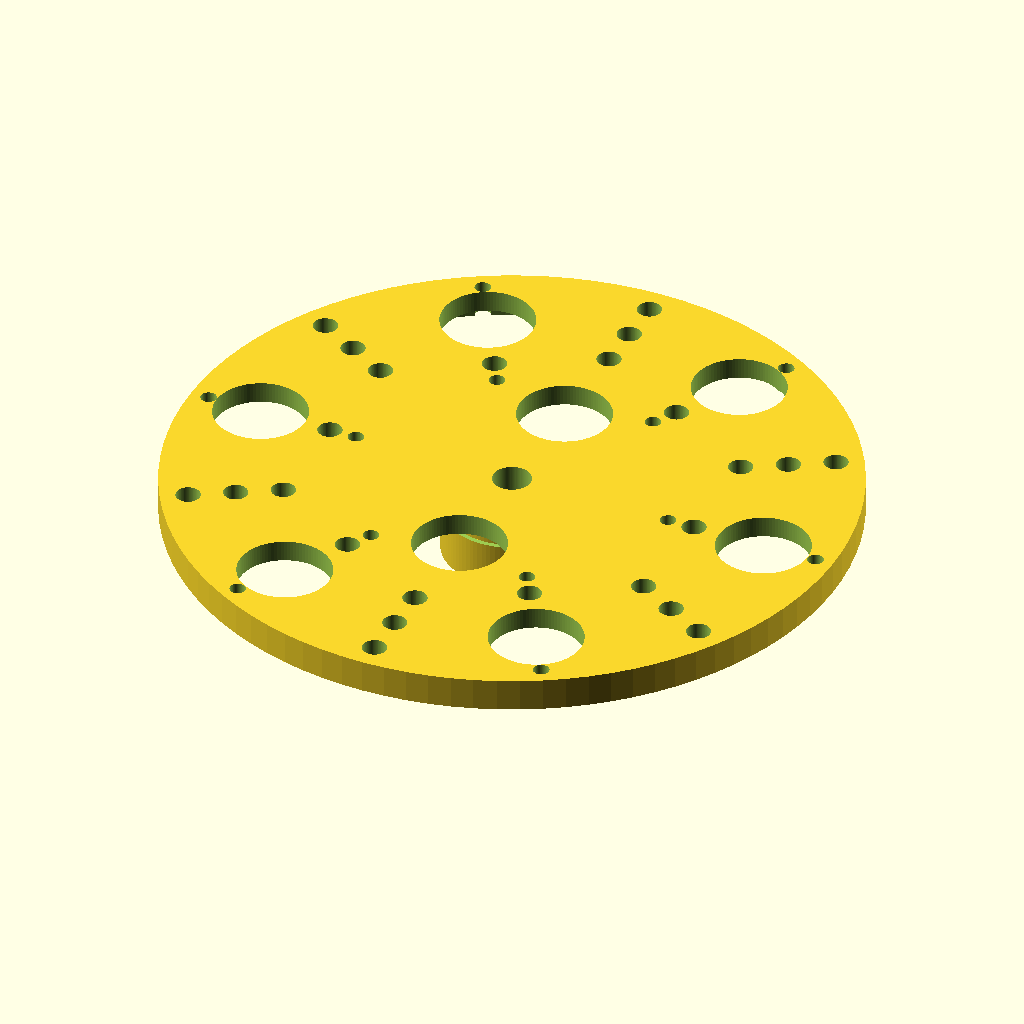
Cell 1: the model at its default parameters.
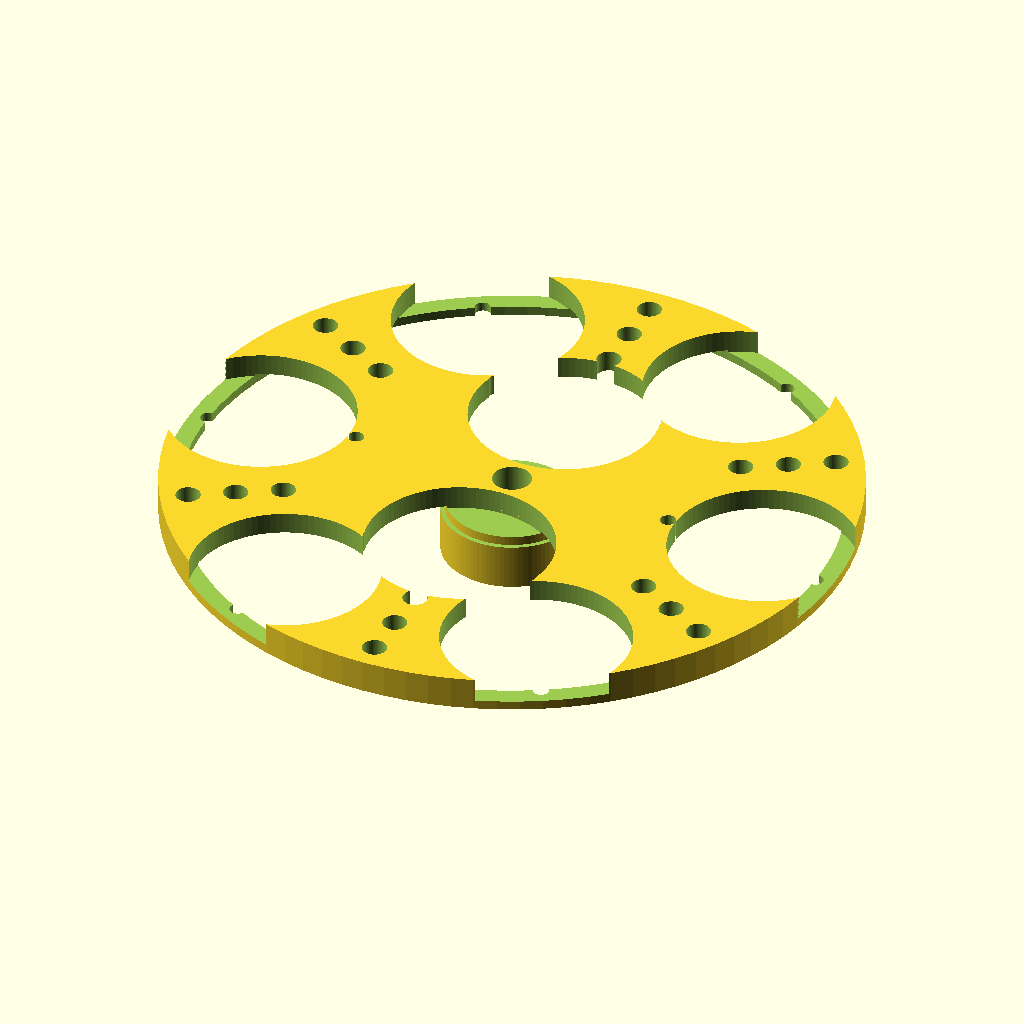
Cell 2 — large_pocket_d set to 40.6, the other parameters unchanged.
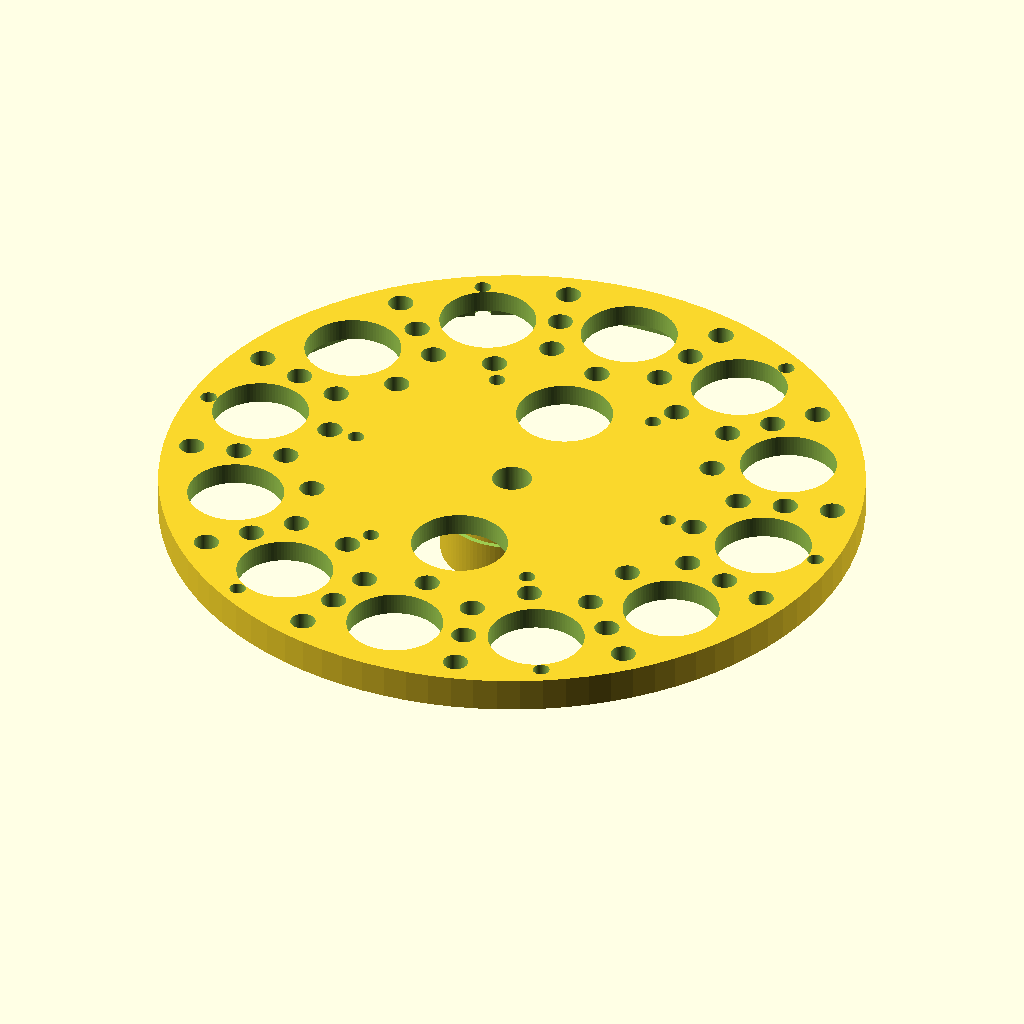
Cell 3: outer_n = 12 (everything else at default).
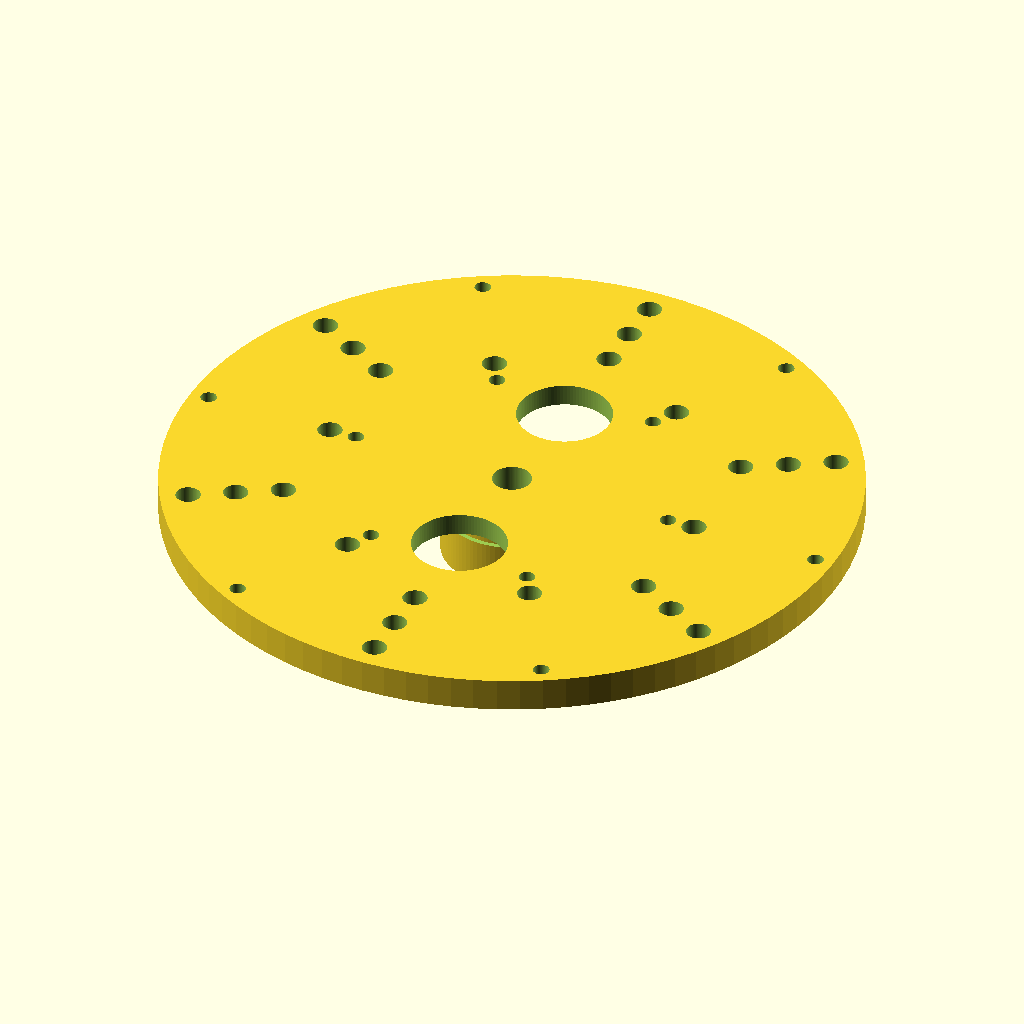
Cell 4 — R_outer set to 116, the other parameters unchanged.
The same orthographic view direction (rotation 55°, 0°, 25°; colour scheme Cornfield) for every cell, with the view re-fitted per cell, so scale and position can differ between cells.
The OpenSCAD source (champions/2026-09-18-gen-e/rotor_nested.scad):
// Gen-E nested-ring AFPM rotor — print ×2 (front/rear, facing magnets)
// Per rotor: 6× Ø20 outer @ R=58 + 2× Ø20 inner @ R=26  (8 large × 2 rotors = 16)
// Per rotor: 24× Ø5×5 — outer-gap Halbach triplets (3×6=18) + inter-ring concentrators (6)
// NOT Gen-A single-pitch 8+8; nested two radii with inter-ring flux assist

large_d         = 20.0;
large_pocket_d  = 20.3;
pocket_h        = 5.2;

outer_n         = 6;
R_outer         = 58.0;
inner_n         = 2;
R_inner         = 26.0;

small_pocket_d  = 5.3;
// outer gap Halbach: 3 radial positions on each of 6 bisectors
R_halbach       = [48.0, 58.0, 68.0];
// inter-ring concentrators: 6 smalls at mid-radius on outer-pole rays
R_inter         = 42.0;

carrier_od      = 148.0;
carrier_thick   = 7.2;
hub_h           = 10.0;
hub_od          = 30.0;
shaft_bore      = 8.35;

steel_od        = 140.0;
steel_recess_h  = 2.5;
steel_id_clear  = 28.0;

bolt_r          = 36.0;
bolt_n          = 6;
outer_bolt_r    = 70.0;
outer_bolt_n    = 6;
m3_clear        = 3.5;
$fn = 96;

module large_pockets() {
    for (i = [0 : outer_n-1]) {
        a = i * 360 / outer_n;
        translate([R_outer*cos(a), R_outer*sin(a), carrier_thick - pocket_h])
            cylinder(d=large_pocket_d, h=pocket_h + 0.15);
    }
    for (i = [0 : inner_n-1]) {
        a = i * 360 / inner_n + 90; // offset vs outer for flux path variety
        translate([R_inner*cos(a), R_inner*sin(a), carrier_thick - pocket_h])
            cylinder(d=large_pocket_d, h=pocket_h + 0.15);
    }
}

module small_pockets() {
    // Halbach triplets on outer inter-pole bisectors
    for (i = [0 : outer_n-1]) {
        a = i * 360 / outer_n + 180 / outer_n;
        for (r = R_halbach)
            translate([r*cos(a), r*sin(a), carrier_thick - pocket_h])
                cylinder(d=small_pocket_d, h=pocket_h + 0.15);
    }
    // inter-ring concentrators on outer pole rays (between inner & outer rings)
    for (i = [0 : outer_n-1]) {
        a = i * 360 / outer_n;
        translate([R_inter*cos(a), R_inter*sin(a), carrier_thick - pocket_h])
            cylinder(d=small_pocket_d, h=pocket_h + 0.15);
    }
}

module bolts(r, n) {
    for (i = [0 : n-1]) {
        a = i * 360 / n;
        translate([r*cos(a), r*sin(a), -hub_h - 0.1])
            cylinder(d=m3_clear, h=hub_h + carrier_thick + 1);
    }
}

difference() {
    union() {
        cylinder(d=carrier_od, h=carrier_thick);
        translate([0, 0, -hub_h + 0.01])
            cylinder(d=hub_od, h=hub_h);
    }
    translate([0, 0, -hub_h - 0.1])
        cylinder(d=shaft_bore, h=hub_h + carrier_thick + 1);
    large_pockets();
    small_pockets();
    translate([0, 0, -0.02])
        difference() {
            cylinder(d=steel_od, h=steel_recess_h);
            cylinder(d=steel_id_clear, h=steel_recess_h + 0.2);
        }
    bolts(bolt_r, bolt_n);
    bolts(outer_bolt_r, outer_bolt_n);
}

// echo inventory check: outer 6 + inner 2 = 8 large; halb 18 + inter 6 = 24 small
Parameter table extracted from the source (name, type, default, range or options):
large_d: number, default 20
large_pocket_d: number, default 20.3
pocket_h: number, default 5.2
outer_n: number, default 6
R_outer: number, default 58
inner_n: number, default 2
R_inner: number, default 26
small_pocket_d: number, default 5.3
R_halbach: vector, default [48, 58, 68]
R_inter: number, default 42
carrier_od: number, default 148
carrier_thick: number, default 7.2
hub_h: number, default 10
hub_od: number, default 30
shaft_bore: number, default 8.35
steel_od: number, default 140
steel_recess_h: number, default 2.5
steel_id_clear: number, default 28
bolt_r: number, default 36
bolt_n: number, default 6
outer_bolt_r: number, default 70
outer_bolt_n: number, default 6
m3_clear: number, default 3.5
